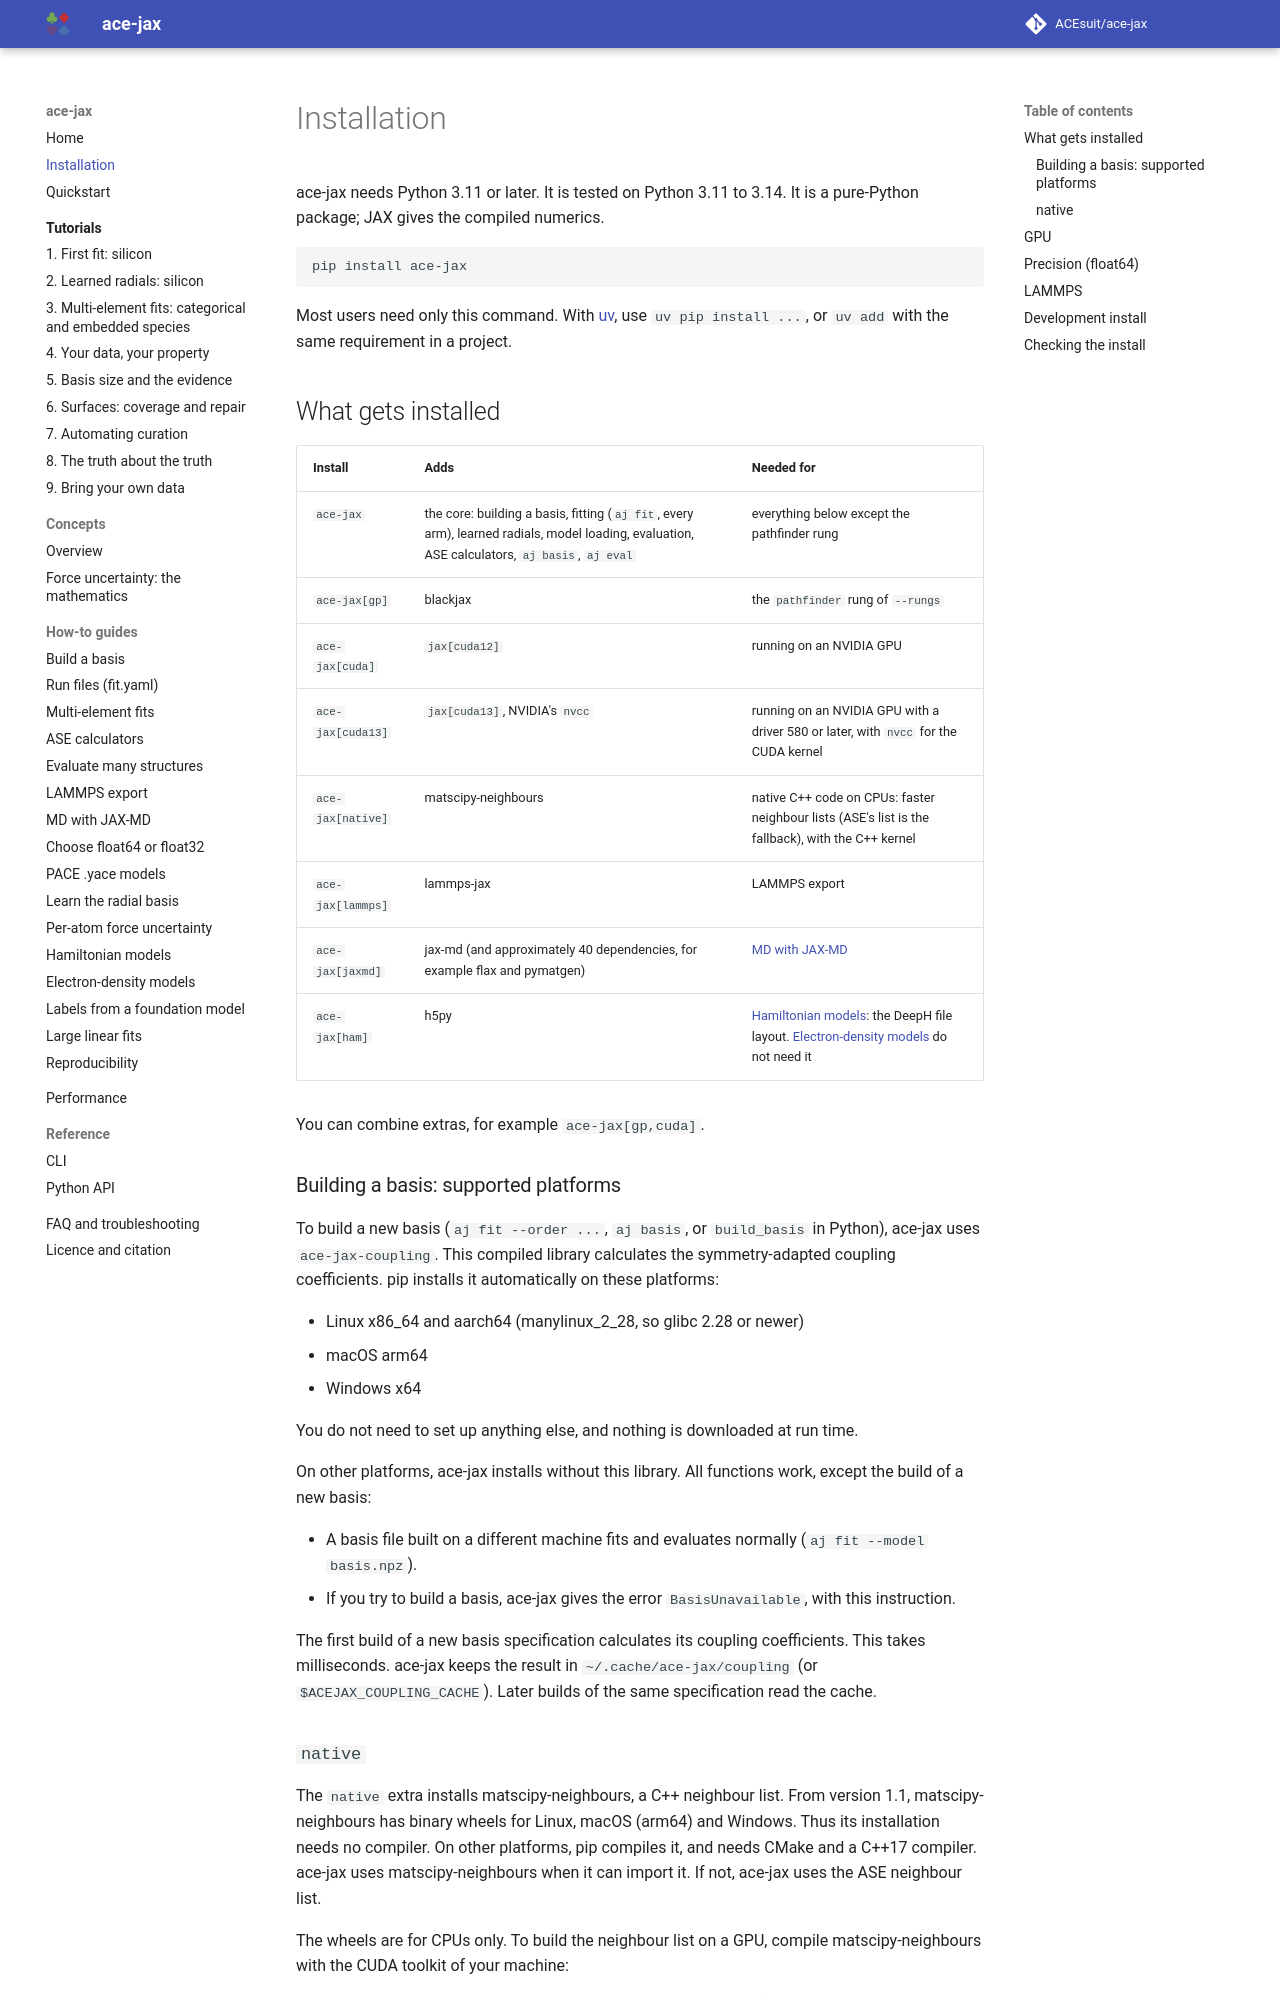

repository: ACEsuit/ace-jax · page: installation/index.html · generator: mkdocs

# Installation

ace-jax needs Python 3.11 or later. It is tested on Python 3.11 to 3.14. It
is a pure-Python package; JAX gives the compiled numerics.

```bash
--8<-- "install.txt"
```

Most users need only this command. With [uv](https://docs.astral.sh/uv/),
use `uv pip install ...`, or `uv add` with the same requirement in a
project.

## What gets installed

| Install | Adds | Needed for |
|---|---|---|
| `ace-jax` | the core: building a basis, fitting (`aj fit`, every arm), learned radials, model loading, evaluation, ASE calculators, `aj basis`, `aj eval` | everything below except the pathfinder rung |
| `ace-jax[gp]` | blackjax | the `pathfinder` rung of `--rungs` |
| `ace-jax[cuda]` | `jax[cuda12]` | running on an NVIDIA GPU |
| `ace-jax[cuda13]` | `jax[cuda13]`, NVIDIA's `nvcc` | running on an NVIDIA GPU with a driver 580 or later, with `nvcc` for the CUDA kernel |
| `ace-jax[native]` | matscipy-neighbours | native C++ code on CPUs: faster neighbour lists (ASE's list is the fallback), with the C++ kernel |
| `ace-jax[lammps]` | lammps-jax | LAMMPS export |
| `ace-jax[jaxmd]` | jax-md (and approximately 40 dependencies, for example flax and pymatgen) | [MD with JAX-MD](howto/jax-md.md) |
| `ace-jax[ham]` | h5py | [Hamiltonian models](howto/hamiltonians.md): the DeepH file layout. [Electron-density models](howto/density.md) do not need it |

You can combine extras, for example `ace-jax[gp,cuda]`.

### Building a basis: supported platforms

To build a new basis (`aj fit --order ...`, `aj basis`, or `build_basis` in
Python), ace-jax uses `ace-jax-coupling`. This compiled library calculates
the symmetry-adapted coupling coefficients. pip installs it automatically on
these platforms:

- Linux x86_64 and aarch64 (manylinux_2_28, so glibc 2.28 or newer)
- macOS arm64
- Windows x64

You do not need to set up anything else, and nothing is downloaded at run
time.

On other platforms, ace-jax installs without this library. All functions
work, except the build of a new basis:

- A basis file built on a different machine fits and evaluates normally
  (`aj fit --model basis.npz`).
- If you try to build a basis, ace-jax gives the error `BasisUnavailable`,
  with this instruction.

The first build of a new basis specification calculates its coupling
coefficients. This takes milliseconds. ace-jax keeps the result in
`~/.cache/ace-jax/coupling` (or `$ACEJAX_COUPLING_CACHE`). Later builds of
the same specification read the cache.
